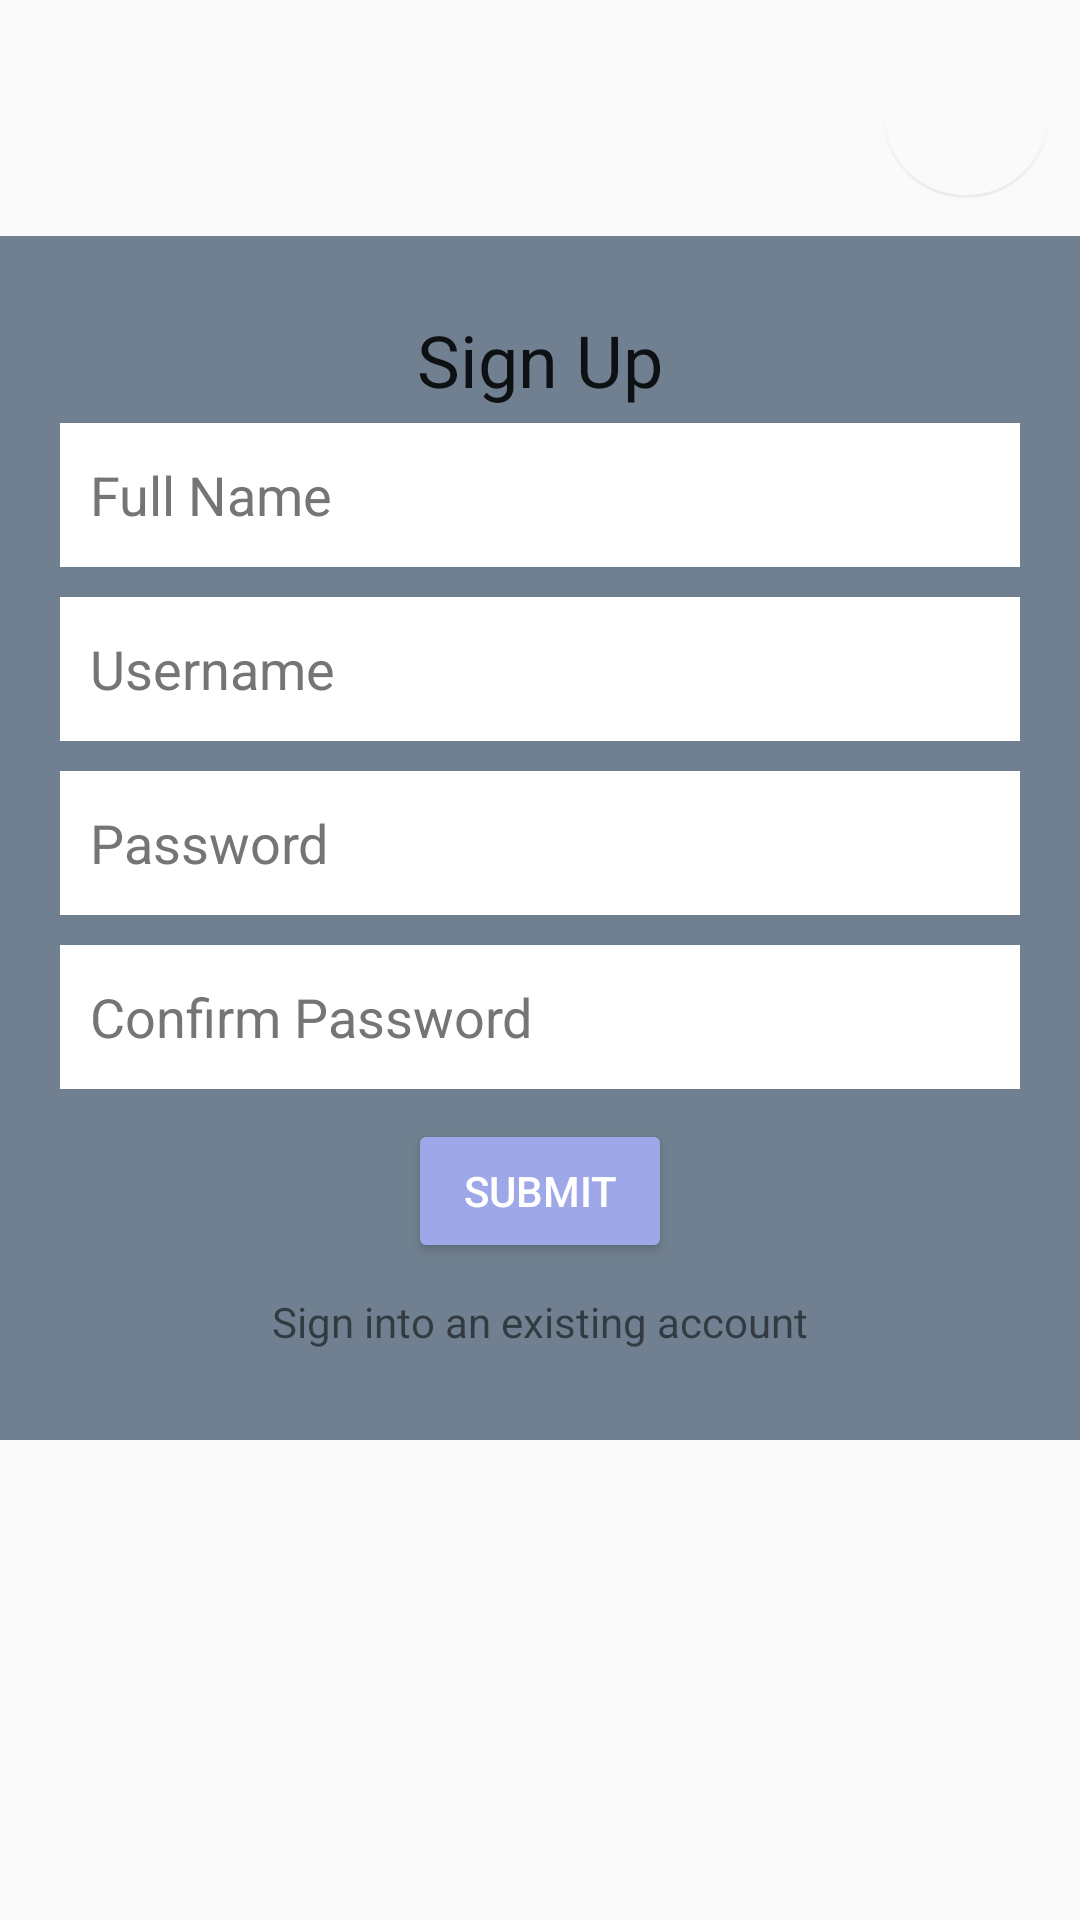

Here is an Android app screen rendered from its layout file. Give the layout XML and the strings, colors and styles it references.
<!-- AndroidManifest.xml: application theme Theme.Toki -->
<!-- res/layout/activity_sign_up.xml -->
<?xml version="1.0" encoding="utf-8"?>
<androidx.constraintlayout.widget.ConstraintLayout xmlns:android="http://schemas.android.com/apk/res/android"
    xmlns:app="http://schemas.android.com/apk/res-auto"
    xmlns:tools="http://schemas.android.com/tools"
    android:layout_width="match_parent"
    android:layout_height="match_parent"
    android:background="@drawable/m_toki"
    tools:context=".components.SignUp">
    <com.google.android.material.floatingactionbutton.FloatingActionButton
        android:id="@+id/btn_settings"
        android:layout_width="wrap_content"
        android:layout_height="wrap_content"
        android:layout_margin="10dp"
        android:background="@android:color/transparent"
        android:backgroundTint="@android:color/transparent"
        android:clipToOutline="false"
        android:contentDescription="@string/todo"
        android:foregroundTint="@android:color/transparent"
        android:outlineAmbientShadowColor="@android:color/transparent"
        android:outlineProvider="none"
        android:outlineSpotShadowColor="@android:color/transparent"
        android:src="@drawable/ic_settings"
        app:backgroundTint="#00FFFFFF"
        app:layout_constraintEnd_toEndOf="parent"
        app:layout_constraintTop_toTopOf="parent"
        app:maxImageSize="60dp"
        tools:ignore="ImageContrastCheck" />
    <LinearLayout
        android:id="@+id/LinearLayout"
        android:layout_width="match_parent"
        android:layout_height="wrap_content"
        android:background="#708090"
        android:orientation="vertical"
        android:padding="20dp"
        app:layout_constraintBottom_toBottomOf="parent"
        app:layout_constraintTop_toTopOf="parent"
        app:layout_constraintVertical_bias="0.32999998">

        <TextView
            style="@style/TextAppearance.AppCompat.Headline"
            android:layout_width="wrap_content"
            android:layout_height="wrap_content"
            android:layout_gravity="center"
            android:fontFamily="sans-serif"
            android:padding="5dp"
            android:text="@string/sign_up" />

        <EditText
            android:id="@+id/sign_up_name"
            android:layout_width="match_parent"
            android:layout_height="wrap_content"
            android:layout_marginBottom="10dp"
            android:autofillHints=""
            android:background="#FFFF"
            android:ems="10"
            android:hint="@string/full_name"
            android:inputType="textPersonName"
            android:minHeight="48dp"
            android:padding="10dp"
            android:textColorHint="#757575" />

        <EditText
            android:id="@+id/sign_up_user"
            android:layout_width="match_parent"
            android:layout_height="wrap_content"
            android:layout_marginBottom="10dp"
            android:autofillHints=""
            android:background="#FFFF"
            android:ems="10"
            android:hint="@string/username"
            android:inputType="textPersonName"
            android:minHeight="48dp"
            android:padding="10dp"
            android:textColorHint="#757575" />

        <EditText
            android:id="@+id/sign_up_pass1"
            android:layout_width="match_parent"
            android:layout_height="wrap_content"
            android:layout_marginBottom="10dp"
            android:autofillHints=""
            android:background="#FFFF"
            android:ems="10"
            android:hint="@string/password"
            android:inputType="textPassword"
            android:minHeight="48dp"
            android:padding="10dp"
            android:textColorHint="#757575" />

        <EditText
            android:id="@+id/sign_up_pass2"
            android:layout_width="match_parent"
            android:layout_height="wrap_content"
            android:layout_marginBottom="10dp"
            android:autofillHints=""
            android:background="#FFFF"
            android:ems="10"
            android:hint="@string/confirm_password"
            android:inputType="textPassword"
            android:minHeight="48dp"
            android:padding="10dp"
            android:textColorHint="#757575" />

        <Button
            android:id="@+id/sign_up_btn"
            android:layout_width="wrap_content"
            android:layout_height="match_parent"
            android:layout_gravity="center"
            android:backgroundTint="#9EA8E8"
            android:textColor="@color/white"
            android:text="@string/submit"
            tools:ignore="TextContrastCheck" />

        <TextView
            android:layout_width="wrap_content"
            android:layout_height="wrap_content"
            android:onClick="onClick"
            android:clickable="true"
            android:layout_gravity="center"
            android:text="Sign into an existing account"
            android:padding="10dp"/>

    </LinearLayout>

</androidx.constraintlayout.widget.ConstraintLayout>
<!-- resources referenced by this layout -->
<resources>
  <color name="white">#FFFFFFFF</color>
  <string name="confirm_password">Confirm Password</string>
  <string name="full_name">Full Name</string>
  <string name="password">Password</string>
  <string name="sign_up">Sign Up</string>
  <string name="submit">Submit</string>
  <string name="todo">TODO</string>
  <string name="username">Username</string>
  <style name="Theme.Toki" parent="Theme.AppCompat.DayNight.NoActionBar">
          
          <item name="colorPrimary">@color/purple_500</item>
          <item name="colorPrimaryVariant">@color/purple_700</item>
          <item name="colorOnPrimary">@color/white</item>
          
          <item name="colorSecondary">@color/teal_200</item>
          <item name="colorSecondaryVariant">@color/teal_700</item>
          <item name="colorOnSecondary">@color/black</item>
          
          <item name="android:statusBarColor" tools:targetApi="l">?attr/colorPrimaryVariant</item>
          
          <item name="android:windowTranslucentStatus">true</item>
  
      </style>
  <color name="purple_500">#FF6200EE</color>
  <color name="purple_700">#FF3700B3</color>
  <color name="teal_200">#FF03DAC5</color>
  <color name="teal_700">#FF018786</color>
  <color name="black">#FF000000</color>
</resources>
